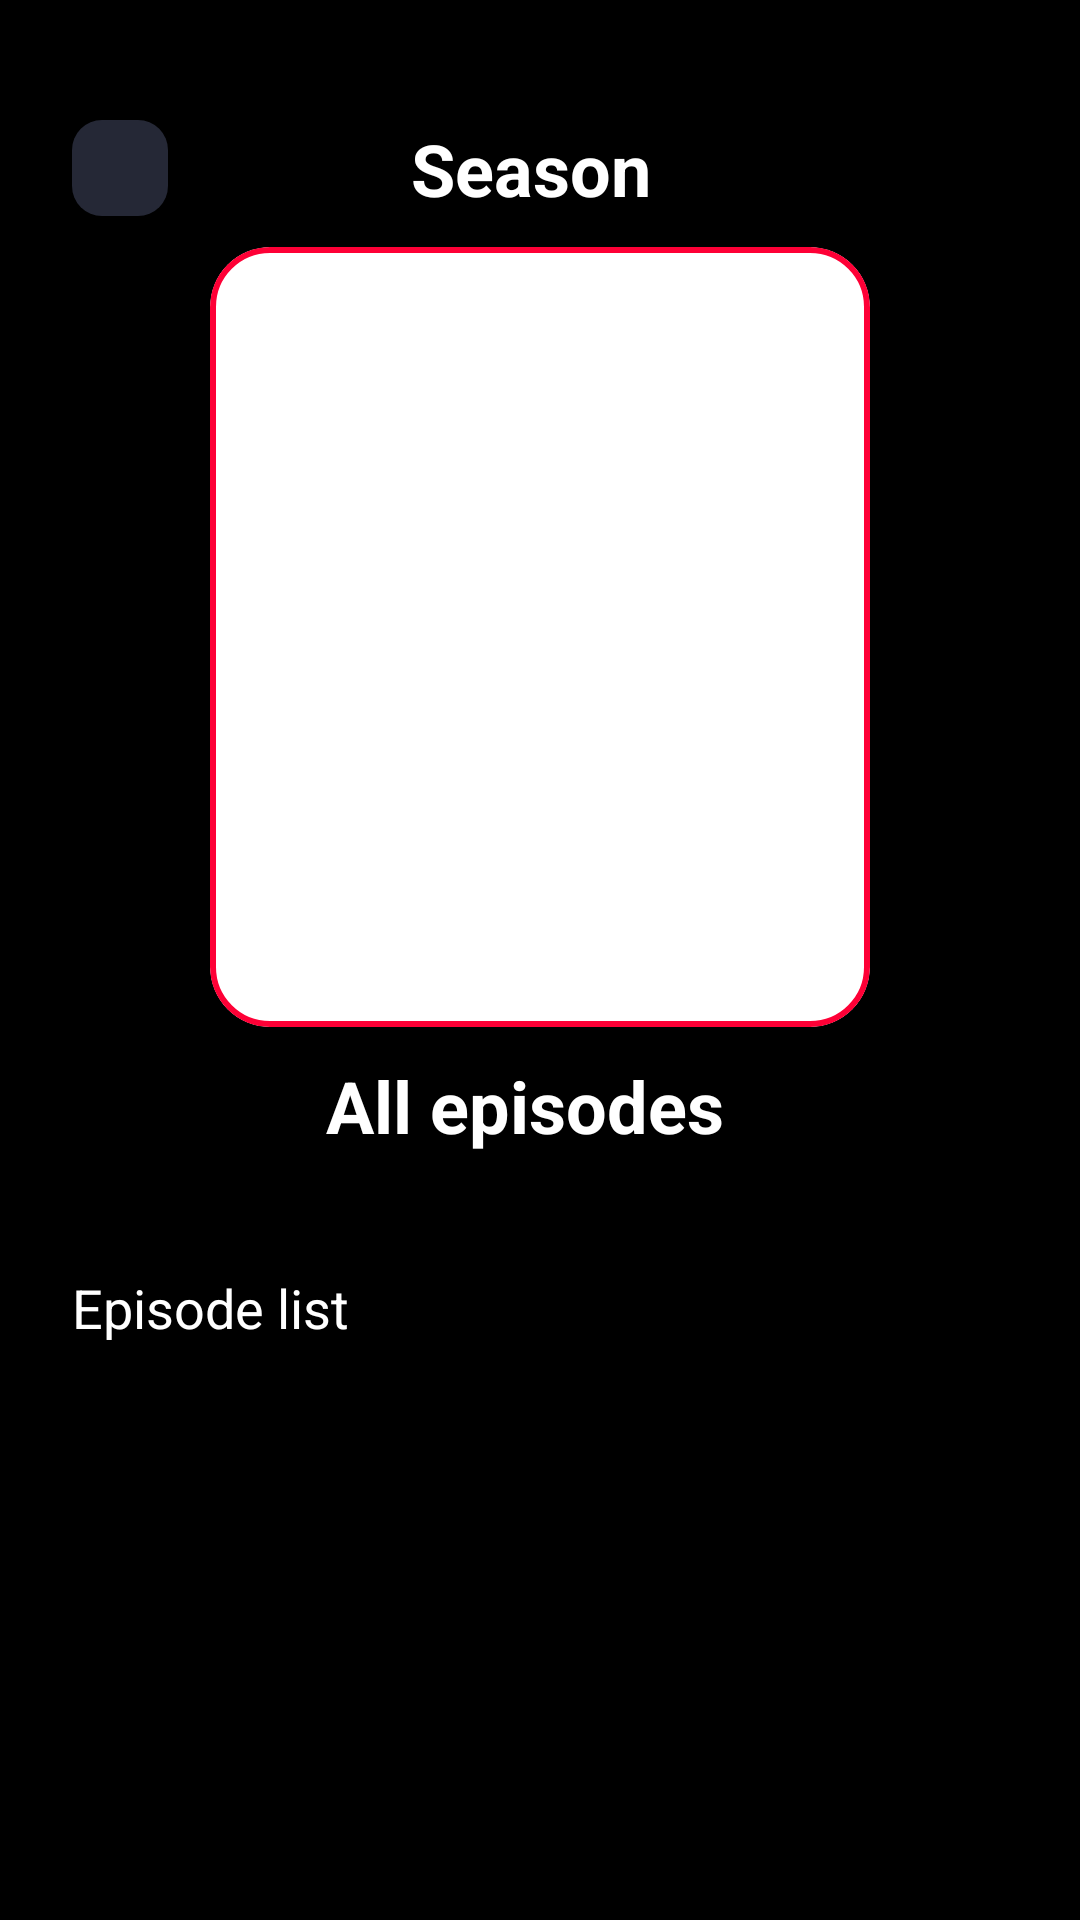

Write the Android layout XML for this screen, with the resource values it uses.
<!-- AndroidManifest.xml: application theme Theme.MovieFind -->
<!-- res/layout/fragment_detail_season.xml -->
<androidx.core.widget.NestedScrollView xmlns:android="http://schemas.android.com/apk/res/android"
    xmlns:app="http://schemas.android.com/apk/res-auto"
    xmlns:tools="http://schemas.android.com/tools"
    android:layout_width="match_parent"
    android:layout_height="match_parent"
    android:background="@color/black"
    tools:context=".ui.main.movie.DetailsMovieFragment">

    <androidx.constraintlayout.widget.ConstraintLayout
        android:layout_width="match_parent"
        android:layout_height="wrap_content">

        <androidx.constraintlayout.widget.ConstraintLayout
            android:id="@+id/constraintLayout"
            android:layout_width="match_parent"
            android:layout_height="match_parent"
            android:layout_marginTop="@dimen/dp_40"
            android:orientation="horizontal"
            app:layout_constraintEnd_toEndOf="parent"
            app:layout_constraintStart_toStartOf="parent"
            app:layout_constraintTop_toTopOf="parent">

            <ImageButton
                android:id="@+id/buttonBack"
                android:layout_width="wrap_content"
                android:layout_height="wrap_content"
                android:layout_marginStart="@dimen/dp_24"
                android:background="@drawable/button_rectangle_shape"
                android:contentDescription="@null"
                android:src="@drawable/arrow_back"
                app:layout_constraintStart_toStartOf="parent"
                app:layout_constraintTop_toTopOf="@+id/linearSeason"
                tools:ignore="SpeakableTextPresentCheck,TouchTargetSizeCheck" />

            <LinearLayout
                android:id="@+id/linearSeason"
                android:layout_width="wrap_content"
                android:layout_height="wrap_content"
                android:orientation="horizontal"
                app:layout_constraintEnd_toEndOf="parent"
                app:layout_constraintStart_toStartOf="parent"
                app:layout_constraintTop_toTopOf="parent">

                <TextView
                    android:id="@+id/titleSeason"
                    style="@style/bold24white"
                    android:layout_width="wrap_content"
                    android:layout_height="wrap_content"
                    android:text="@string/season"
                    app:layout_constraintEnd_toStartOf="@+id/buttonAddFavorite"
                    app:layout_constraintStart_toEndOf="@+id/buttonBack"
                    app:layout_constraintTop_toTopOf="parent" />

                <TextView
                    android:id="@+id/seasonNumber"
                    style="@style/bold24white"
                    android:layout_width="wrap_content"
                    android:layout_height="wrap_content"
                    android:layout_marginStart="@dimen/dp_6"
                    tools:text="1" />

            </LinearLayout>

            <com.google.android.material.card.MaterialCardView
                android:id="@+id/cardImageMovie"
                android:layout_width="@dimen/dp_220"
                android:layout_height="@dimen/dp_260"
                android:layout_marginTop="@dimen/dp_10"
                app:cardCornerRadius="@dimen/dp_20"
                app:layout_constraintEnd_toEndOf="parent"
                app:layout_constraintStart_toStartOf="parent"
                app:layout_constraintTop_toBottomOf="@+id/linearSeason"
                app:strokeColor="@color/red"
                app:strokeWidth="@dimen/dp_2">

                <ImageView
                    android:id="@+id/imageSeason"
                    android:layout_width="match_parent"
                    android:layout_height="match_parent"
                    android:contentDescription="@null"
                    android:scaleType="fitXY" />

            </com.google.android.material.card.MaterialCardView>

            <LinearLayout
                android:id="@+id/layoutEpisode"
                android:layout_width="wrap_content"
                android:layout_height="wrap_content"
                android:layout_marginTop="@dimen/dp_10"
                app:layout_constraintEnd_toEndOf="@+id/cardImageMovie"
                app:layout_constraintStart_toStartOf="@+id/cardImageMovie"
                app:layout_constraintTop_toBottomOf="@+id/cardImageMovie">

                <TextView
                    android:id="@+id/episodeOrder"
                    style="@style/bold24white"
                    android:layout_width="wrap_content"
                    android:layout_height="wrap_content"
                    android:text="@string/all_episodes" />

                <TextView
                    android:id="@+id/numberEpisode"
                    style="@style/bold24white"
                    android:layout_width="wrap_content"
                    android:layout_height="wrap_content"
                    android:layout_marginStart="@dimen/dp_10"
                    tools:text="1" />

            </LinearLayout>

            <TextView
                android:id="@+id/premier"
                android:layout_width="wrap_content"
                android:layout_height="wrap_content"
                android:layout_marginTop="@dimen/dp_10"
                android:textColor="@color/white"
                app:layout_constraintEnd_toEndOf="@+id/layoutEpisode"
                app:layout_constraintStart_toStartOf="@+id/layoutEpisode"
                app:layout_constraintTop_toBottomOf="@+id/layoutEpisode"
                tools:text="premiere" />

        </androidx.constraintlayout.widget.ConstraintLayout>

        <TextView
            android:id="@+id/episodeListText"
            android:layout_width="wrap_content"
            android:layout_height="wrap_content"
            android:layout_marginStart="@dimen/dp_24"
            android:layout_marginTop="@dimen/dp_10"
            android:text="@string/episode_list"
            android:textColor="@color/white"
            android:textSize="@dimen/sp_18"
            app:layout_constraintStart_toStartOf="@+id/constraintLayout"
            app:layout_constraintTop_toBottomOf="@+id/constraintLayout" />

        <androidx.recyclerview.widget.RecyclerView
            android:id="@+id/recyclerEpisodes"
            android:layout_width="match_parent"
            android:layout_height="wrap_content"
            android:layout_marginStart="@dimen/dp_24"
            android:layout_marginEnd="@dimen/dp_24"
            app:layout_constraintStart_toStartOf="parent"
            app:layout_constraintTop_toBottomOf="@+id/episodeListText"
            tools:itemCount="2"
            tools:listitem="@layout/item_episode" />

    </androidx.constraintlayout.widget.ConstraintLayout>

</androidx.core.widget.NestedScrollView>
<!-- res/layout/item_episode.xml (included above) -->
<?xml version="1.0" encoding="utf-8"?>
<androidx.constraintlayout.widget.ConstraintLayout xmlns:android="http://schemas.android.com/apk/res/android"
    xmlns:app="http://schemas.android.com/apk/res-auto"
    xmlns:tools="http://schemas.android.com/tools"
    android:layout_width="match_parent"
    android:layout_height="@dimen/dp_130"
    android:layout_margin="@dimen/dp_2"
    android:background="@drawable/bg_item">

    <androidx.cardview.widget.CardView
        android:id="@+id/cardEpisode"
        android:layout_width="@dimen/dp_130"
        android:layout_height="@dimen/dp_126"
        android:layout_marginStart="@dimen/dp_2"
        app:cardCornerRadius="@dimen/dp_16"
        app:cardElevation="@dimen/dp_6"
        app:layout_constraintBottom_toBottomOf="parent"
        app:layout_constraintStart_toStartOf="parent"
        app:layout_constraintTop_toTopOf="parent">

        <ImageView
            android:id="@+id/imageEpisode"
            android:layout_width="match_parent"
            android:layout_height="match_parent"
            android:contentDescription="@string/todo"
            android:scaleType="fitXY"
            tools:srcCompat="@tools:sample/avatars" />

    </androidx.cardview.widget.CardView>

    <TextView
        android:id="@+id/textEpisode"
        style="@style/white16bold"
        android:layout_width="wrap_content"
        android:layout_height="wrap_content"
        android:layout_marginStart="@dimen/dp_10"
        android:layout_marginTop="@dimen/dp_10"
        android:text="@string/episode"
        app:layout_constraintStart_toEndOf="@+id/cardEpisode"
        app:layout_constraintTop_toTopOf="parent" />

    <TextView
        android:id="@+id/episodeNumber"
        style="@style/white16bold"
        android:layout_width="wrap_content"
        android:layout_height="wrap_content"
        android:layout_marginStart="@dimen/dp_6"
        android:layout_marginTop="@dimen/dp_10"
        app:layout_constraintStart_toEndOf="@+id/textEpisode"
        app:layout_constraintTop_toTopOf="parent"
        tools:text="1" />

    <TextView
        android:id="@+id/nameEpisode"
        style="@style/white16bold"
        android:layout_width="@dimen/dp_200"
        android:layout_height="wrap_content"
        android:layout_marginTop="@dimen/dp_10"
        android:maxLines="2"
        android:textAlignment="textStart"
        app:layout_constraintStart_toStartOf="@+id/textEpisode"
        app:layout_constraintTop_toBottomOf="@+id/textEpisode"
        tools:text="name episode" />

    <LinearLayout
        android:id="@+id/linearRating"
        android:layout_width="wrap_content"
        android:layout_height="wrap_content"
        android:layout_marginStart="@dimen/dp_10"
        android:layout_marginBottom="@dimen/dp_6"
        android:alpha="0.7"
        android:background="@drawable/bg_image_movie"
        android:orientation="horizontal"
        app:layout_constraintBottom_toBottomOf="parent"
        app:layout_constraintStart_toEndOf="@+id/cardEpisode">

        <ImageView
            android:id="@+id/episodeRatingImage"
            android:layout_width="wrap_content"
            android:layout_height="wrap_content"
            android:layout_gravity="end"
            android:contentDescription="@string/todo"
            android:src="@drawable/ic_rating" />

        <TextView
            android:id="@+id/ratingEpisode"
            android:layout_width="wrap_content"
            android:layout_height="wrap_content"
            android:layout_gravity="end"
            android:layout_marginStart="@dimen/dp_4"
            android:layout_marginEnd="@dimen/dp_4"
            android:textColor="@color/orange"
            android:textSize="@dimen/sp_16"
            android:textStyle="bold"
            tools:text="7.1" />
    </LinearLayout>

</androidx.constraintlayout.widget.ConstraintLayout>
<!-- resources referenced by this layout -->
<resources>
  <color name="black">#FF000000</color>
  <color name="orange">#FF8700</color>
  <color name="red">#fe0036</color>
  <color name="white">#FFFFFFFF</color>
  <dimen name="dp_10">10dp</dimen>
  <dimen name="dp_126">126dp</dimen>
  <dimen name="dp_130">130dp</dimen>
  <dimen name="dp_16">16dp</dimen>
  <dimen name="dp_2">2dp</dimen>
  <dimen name="dp_20">20dp</dimen>
  <dimen name="dp_200">200dp</dimen>
  <dimen name="dp_220">220dp</dimen>
  <dimen name="dp_24">24dp</dimen>
  <dimen name="dp_260">260dp</dimen>
  <dimen name="dp_4">4dp</dimen>
  <dimen name="dp_40">40dp</dimen>
  <dimen name="dp_6">6dp</dimen>
  <dimen name="sp_16">16sp</dimen>
  <dimen name="sp_18">18sp</dimen>
  <!-- drawable bg_image_movie (drawable) -->
  <?xml version="1.0" encoding="utf-8"?>
  <shape xmlns:android="http://schemas.android.com/apk/res/android"
      android:shape="rectangle">
  
      <solid android:color="@color/primary_bg" />
      <corners android:radius="40dp"/>
  
  </shape>
  <!-- drawable bg_item (drawable) -->
  <?xml version="1.0" encoding="utf-8"?>
  <shape xmlns:android="http://schemas.android.com/apk/res/android"
      android:shape="rectangle">
      <stroke
          android:width="2dp"
          android:color="@color/primary_red" />
      <corners android:radius="16dp" />
      <gradient
          android:angle="0"
          android:centerColor="@color/primary_bg"
          android:endColor="@color/gradient_end"
          android:startColor="@color/primary_bg"
          android:type="linear" />
  
  </shape>
  <!-- drawable button_rectangle_shape (drawable) -->
  <?xml version="1.0" encoding="utf-8"?>
  <shape xmlns:android="http://schemas.android.com/apk/res/android"
      android:shape="rectangle">
      <corners android:radius="10dp"/>
      <solid android:color="@color/primary_bg" />
      <size android:width="32dp" android:height="32dp"/>
  </shape>
  <!-- drawable ic_rating (drawable) -->
  <vector android:height="24dp" android:tint="#FF8700"
      android:viewportHeight="24" android:viewportWidth="24"
      android:width="24dp" xmlns:android="http://schemas.android.com/apk/res/android">
      <path android:fillColor="@android:color/white" android:pathData="M12,17.27L18.18,21l-1.64,-7.03L22,9.24l-7.19,-0.61L12,2 9.19,8.63 2,9.24l5.46,4.73L5.82,21z"/>
  </vector>
  <string name="all_episodes">All episodes</string>
  <string name="episode">Episode</string>
  <string name="episode_list">Episode list</string>
  <string name="season">Season</string>
  <style name="bold24white">
          <item name="android:textColor">@color/white</item>
          <item name="android:textSize">@dimen/sp_24</item>
          <item name="android:textStyle">bold</item>
      </style>
  <style name="white16bold">
          <item name="android:textSize">@dimen/sp_16</item>
          <item name="android:textStyle">bold</item>
          <item name="android:textColor">@color/white</item>
      </style>
  <style name="Theme.MovieFind" parent="Theme.MaterialComponents.DayNight.NoActionBar">
          
          <item name="colorPrimary">@color/purple_500</item>
          <item name="colorPrimaryVariant">@color/purple_700</item>
          <item name="colorOnPrimary">@color/white</item>
          
          <item name="colorSecondary">@color/teal_200</item>
          <item name="colorSecondaryVariant">@color/teal_700</item>
          <item name="colorOnSecondary">@color/black</item>
          
          <item name="android:statusBarColor">?attr/colorPrimaryVariant</item>
          
      </style>
  <color name="primary_bg">#252836</color>
  <color name="primary_red">#8F1D1E</color>
  <color name="gradient_end">#1E1F20</color>
  <dimen name="sp_24">24sp</dimen>
  <color name="purple_500">#FF6200EE</color>
  <color name="purple_700">#FF3700B3</color>
  <color name="teal_200">#FF03DAC5</color>
  <color name="teal_700">#FF018786</color>
</resources>
